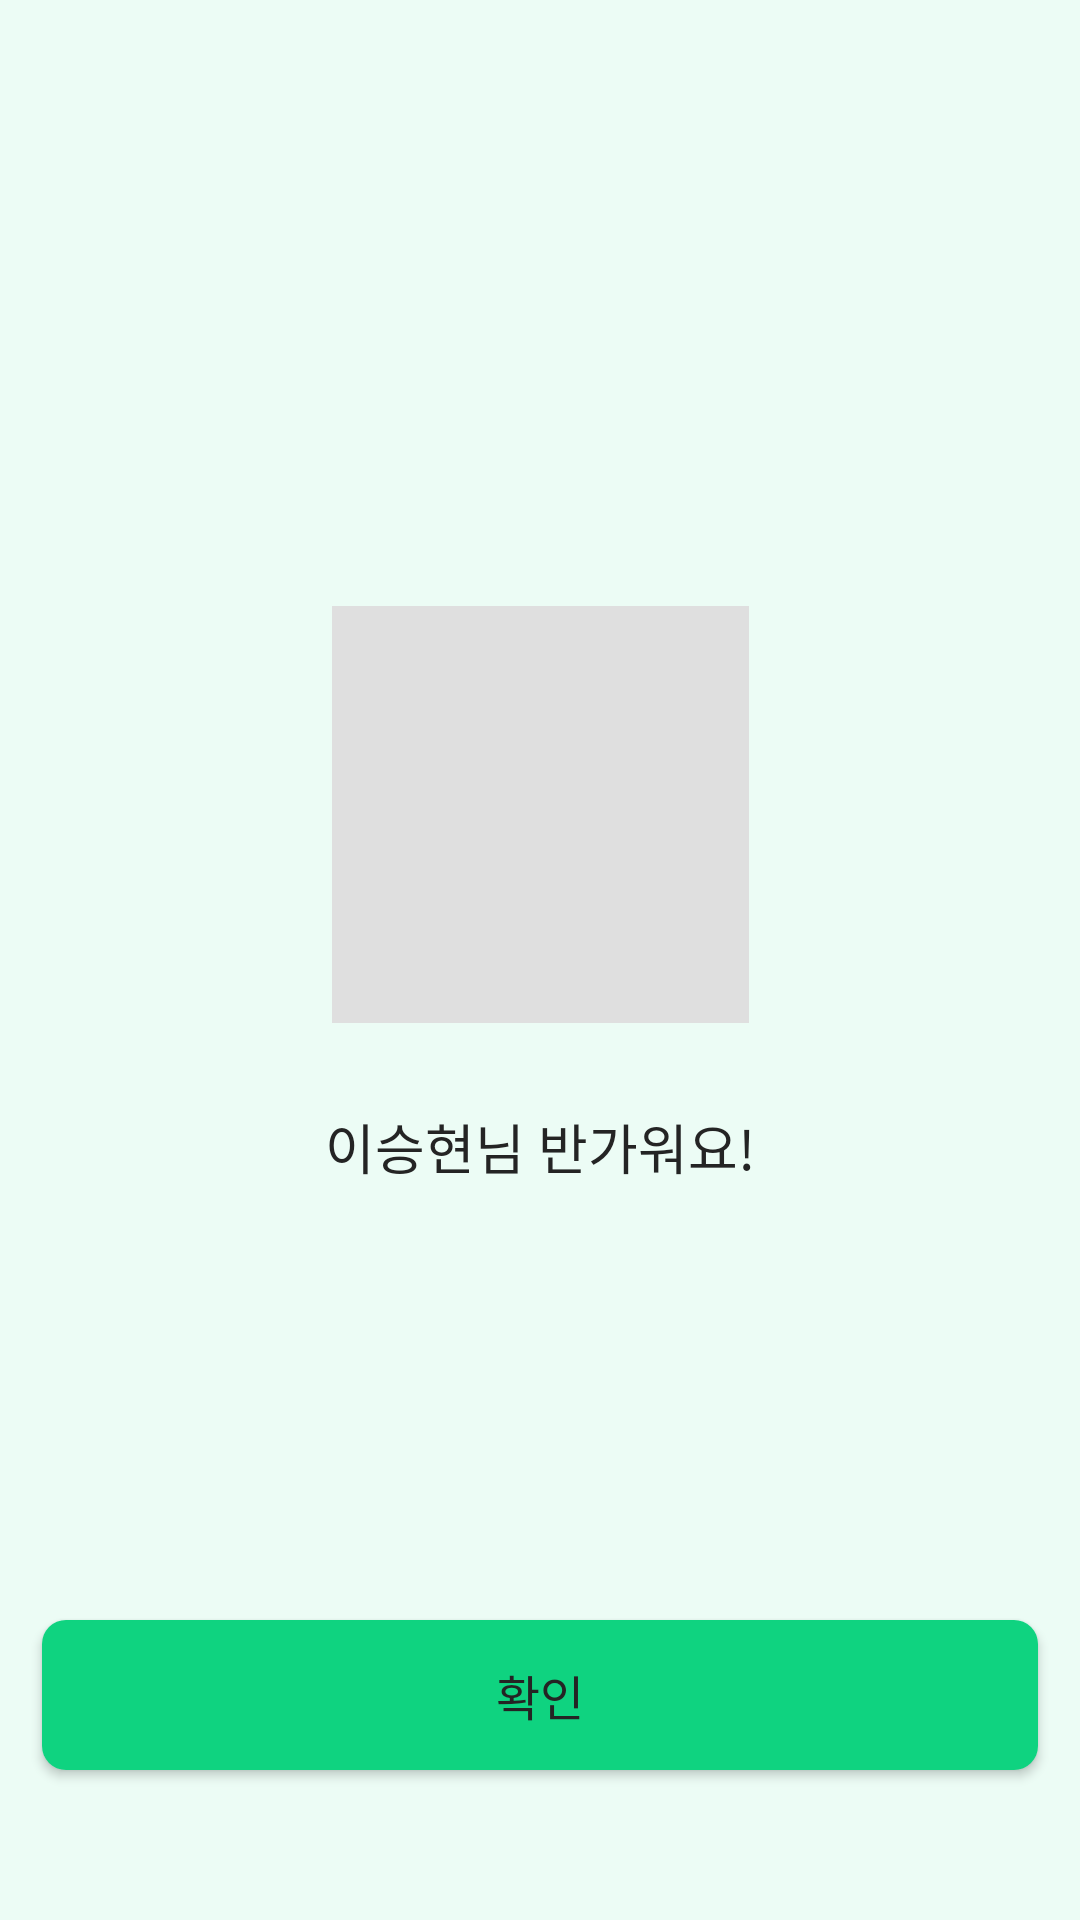

The Android layout XML behind this screen, and the referenced resources:
<!-- AndroidManifest.xml: application theme Theme.Kkumul -->
<!-- res/layout/fragment_welcome.xml -->
<layout xmlns:android="http://schemas.android.com/apk/res/android"
    xmlns:app="http://schemas.android.com/apk/res-auto">

    <data>

    </data>

    <androidx.constraintlayout.widget.ConstraintLayout
        android:id="@+id/cl_welcome"
        android:layout_width="match_parent"
        android:layout_height="match_parent"
        android:background="@color/green1">

        <ImageView
            android:id="@+id/iv_character"
            android:layout_width="139dp"
            android:layout_height="139dp"
            android:layout_marginTop="202dp"
            android:background="@color/gray2"
            app:layout_constraintEnd_toEndOf="parent"
            app:layout_constraintStart_toStartOf="parent"
            app:layout_constraintTop_toTopOf="parent" />

        <TextView
            android:id="@+id/tv_welcome"
            android:layout_width="wrap_content"
            android:layout_height="wrap_content"
            android:layout_marginTop="28dp"
            android:text="@string/tv_welcome"
            android:textAppearance="@style/TextAppearance.Kkumul.body_01"
            app:layout_constraintEnd_toEndOf="parent"
            app:layout_constraintStart_toStartOf="parent"
            app:layout_constraintTop_toBottomOf="@id/iv_character" />

        <Button
            android:id="@+id/btn_next"
            android:layout_width="match_parent"
            android:layout_height="50dp"
            android:layout_marginHorizontal="14dp"
            android:layout_marginBottom="50dp"
            android:background="@drawable/shape_green_fill_8_rect"
            android:text="@string/okay"
            android:textAppearance="@style/TextAppearance.Kkumul.body_03"
            app:layout_constraintBottom_toBottomOf="parent"
            app:layout_constraintEnd_toEndOf="parent"
            app:layout_constraintStart_toStartOf="parent" />


    </androidx.constraintlayout.widget.ConstraintLayout>
</layout>
<!-- resources referenced by this layout -->
<resources>
  <color name="gray2">#DFDFDF</color>
  <color name="green1">#ECFCF5</color>
  <!-- drawable shape_green_fill_8_rect (drawable) -->
  <?xml version="1.0" encoding="utf-8"?>
  <shape xmlns:android="http://schemas.android.com/apk/res/android"
      android:shape="rectangle">
      <solid
          android:color="@color/main_color"/>
      <corners
          android:radius="8dp"/>
  </shape>
  <string name="okay">확인</string>
  <string name="tv_welcome">이승현님 반가워요!</string>
  <style name="TextAppearance.Kkumul.body_01" parent="">
          <item name="android:textSize">18sp</item>
          <item name="android:fontFamily">@font/pretendard_semibold</item>
          <item name="android:lineSpacingMultiplier">1.6</item>
      </style>
  <style name="TextAppearance.Kkumul.body_03" parent="">
          <item name="android:textSize">16sp</item>
          <item name="android:fontFamily">@font/pretendard_semibold</item>
          <item name="android:lineSpacingMultiplier">1.6</item>
      </style>
  <style name="Theme.Kkumul" parent="Base.Theme.Kkumul">
          <item name="android:windowIsTranslucent">true</item>
      </style>
  <color name="main_color">#0FD380</color>
  <style name="Base.Theme.Kkumul" parent="Theme.Material3.Light.NoActionBar">
          
          <item name="colorPrimary">@color/main_color</item>
          <item name="android:includeFontPadding">false</item>
          <item name="android:textColor">@color/gray8</item>
          
          <item name="android:windowBackground">@color/white0</item>
          
          <item name="android:statusBarColor">@color/white0</item>
          <item name="android:windowLightStatusBar">true</item>
          <item name="materialCalendarTheme">@style/ThemeOverlay.App.DatePicker</item>
          <item name="materialTimePickerTheme">@style/ThemeOverlay.App.TimePicker</item>
          
      </style>
  <color name="gray8">#242424</color>
  <color name="white0">#FFFFFF</color>
  <style name="ThemeOverlay.App.DatePicker" parent="@style/ThemeOverlay.Material3.MaterialCalendar">
          <item name="android:background">@color/white0</item>
          <item name="colorPrimary">@color/main_color</item>
      </style>
  <style name="ThemeOverlay.App.TimePicker" parent="@style/ThemeOverlay.Material3.MaterialTimePicker">
          <item name="android:backgroundTint">@color/white0</item>
          <item name="materialButtonOutlinedStyle">@style/ThemeOverlay.App.TimePicker.AmPmButton
          </item>
      </style>
  <style name="ThemeOverlay.App.TimePicker.AmPmButton" parent="Widget.MaterialComponents.TimePicker.Button">
          <item name="backgroundTint">@color/main_color</item>
  
      </style>
</resources>
